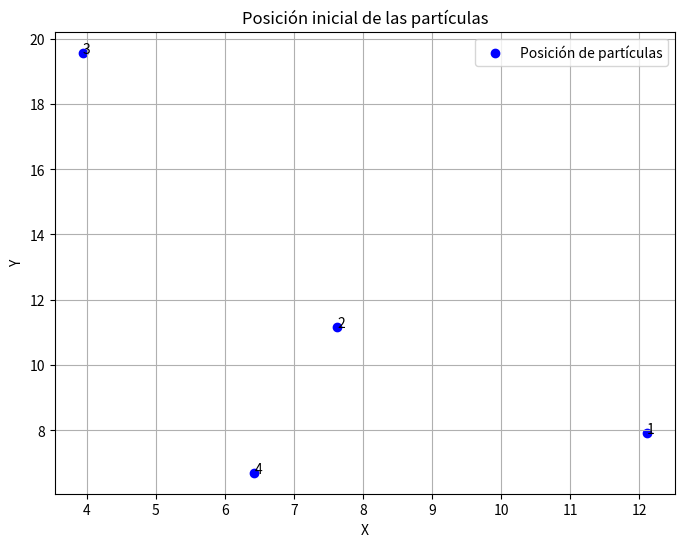

This chart was generated by the following Python code:
import random
import matplotlib.pyplot as plt
import pandas as pd

class Particula:
    def __init__(self, id, x_min, x_max, y_min, y_max):
        self.id = id
        self.posicion = (
            random.uniform(x_min, x_max),
            random.uniform(y_min, y_max)
        )
        self.velocidad = round(random.uniform(0.1, 1.0), 2)
        self.memoria = [self.posicion]
        self.coef_cognitivo = round(random.uniform(0.5, 2.0), 2)
        self.coef_social = round(random.uniform(0.5, 2.0), 2)

    def __repr__(self):
        return f"Partícula {self.id}: Pos={self.posicion}, Vel={self.velocidad}"

class Enjambre:
    def __init__(self, cantidad, x_min, x_max, y_min, y_max):
        self.particulas = []
        for i in range(cantidad):
            p = Particula(i + 1, x_min, x_max, y_min, y_max)
            self.particulas.append(p)

    def mostrar_grafica(self):
        x_vals = [p.posicion[0] for p in self.particulas]
        y_vals = [p.posicion[1] for p in self.particulas]
        plt.figure(figsize=(8, 6))
        plt.scatter(x_vals, y_vals, c='blue', label='Posición de partículas')
        for p in self.particulas:
            plt.text(p.posicion[0], p.posicion[1], str(p.id))
        plt.title('Posición inicial de las partículas')
        plt.xlabel('X')
        plt.ylabel('Y')
        plt.grid(True)
        plt.legend()
        plt.show()

    def mostrar_tabla(self):
        data = {
            'ID': [],
            'Posición X': [],
            'Posición Y': [],
            'Velocidad': [],
            'Memoria': [],
            'Coef. Cognitivo': [],
            'Coef. Social': []
        }
        for p in self.particulas:
            data['ID'].append(p.id)
            data['Posición X'].append(round(p.posicion[0], 2))
            data['Posición Y'].append(round(p.posicion[1], 2))
            data['Velocidad'].append(p.velocidad)
            data['Memoria'].append(p.memoria)
            data['Coef. Cognitivo'].append(p.coef_cognitivo)
            data['Coef. Social'].append(p.coef_social)

        df = pd.DataFrame(data)
        print(df)

# Uso de ejemplo
enjambre = Enjambre(cantidad=4, x_min=0, x_max=20, y_min=0, y_max=20)
enjambre.mostrar_grafica()
enjambre.mostrar_tabla()
